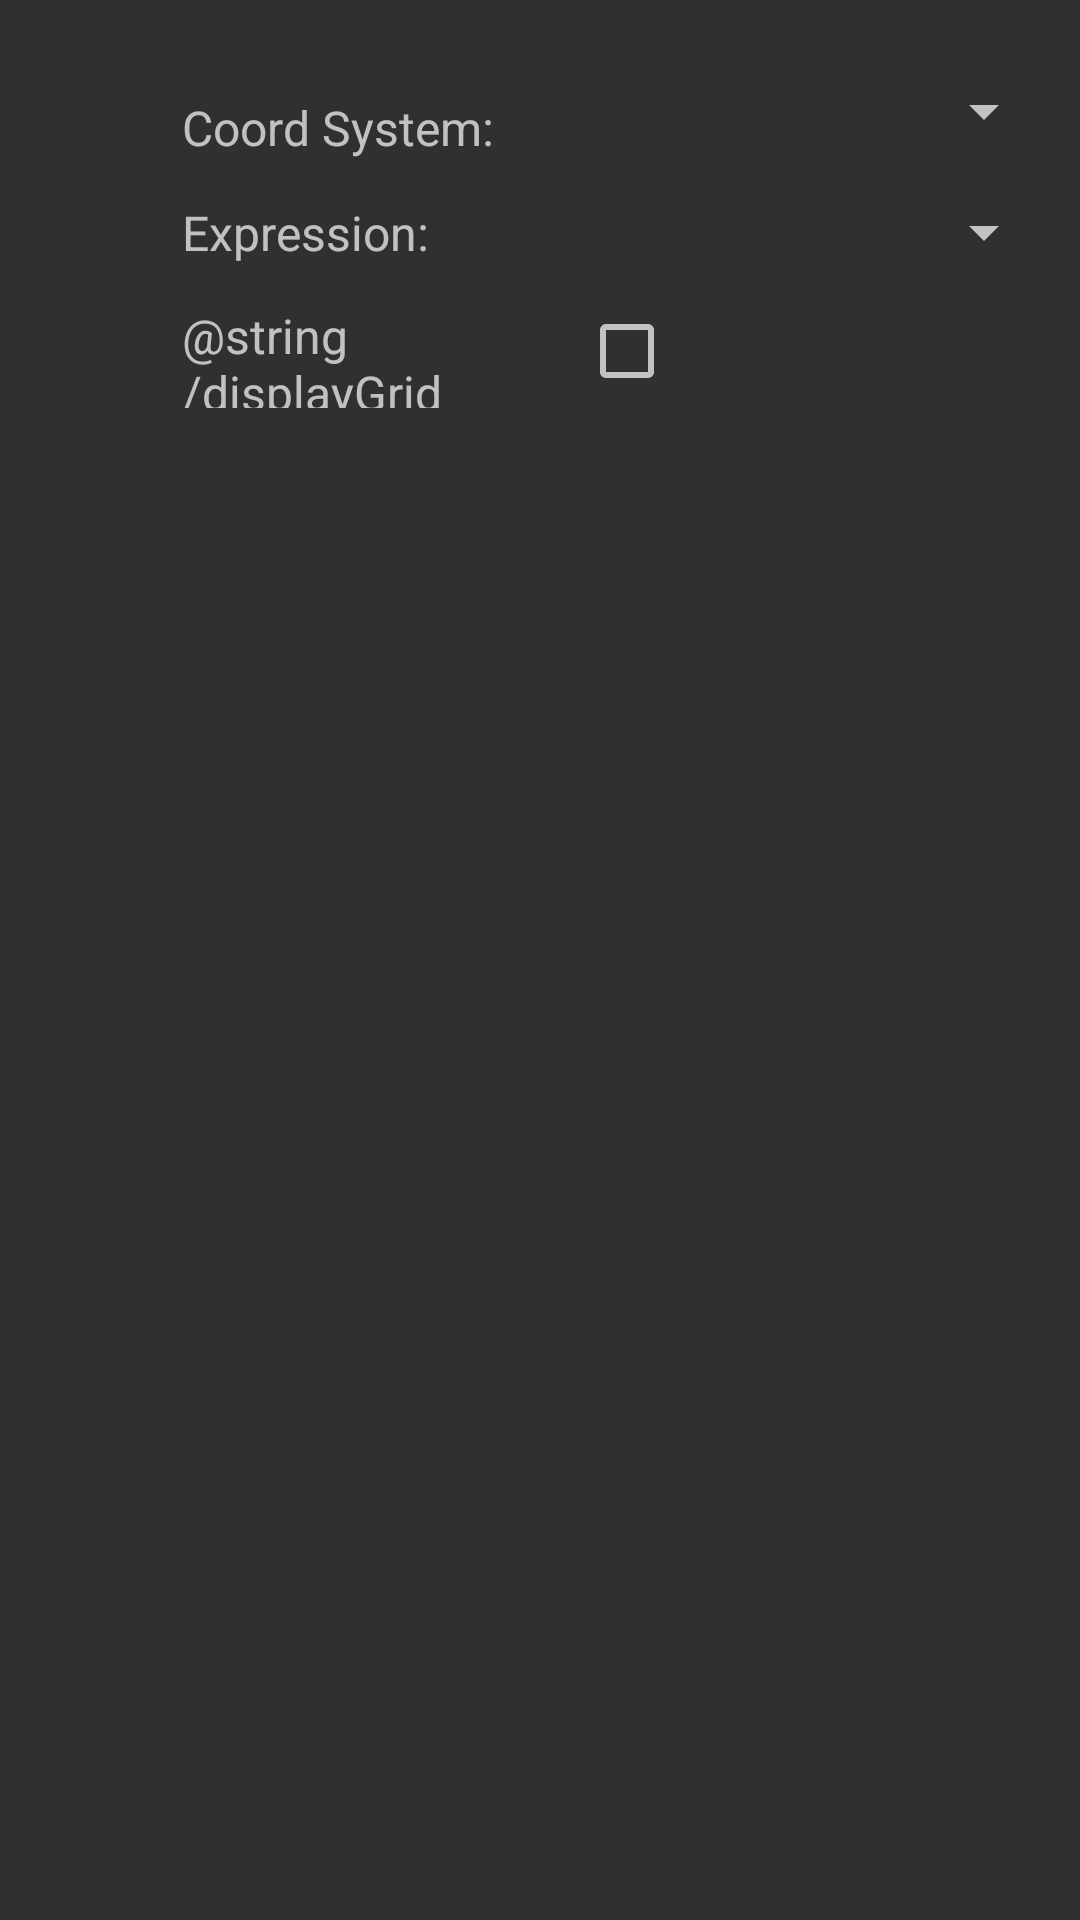

Produce the Android XML layout that renders to this screen, including the resource entries it uses.
<!-- AndroidManifest.xml: application theme Theme.AppCompat.NoActionBar -->
<!-- res/layout/dialog_crs.xml -->
<?xml version="1.0" encoding="utf-8"?>
<LinearLayout xmlns:android="http://schemas.android.com/apk/res/android"
    xmlns:tools="http://schemas.android.com/tools"
    android:id="@+id/root_crs"
    android:layout_width="wrap_content"
    android:layout_height="wrap_content"
    android:orientation="vertical"
    android:padding="8dp">

    <FrameLayout
        android:id="@+id/input_container"
        android:layout_width="match_parent"
        android:layout_height="wrap_content" />

    <View
        android:layout_width="match_parent"
        android:layout_height="1dp"
        android:layout_margin="8dp" />

    <LinearLayout
        android:layout_width="match_parent"
        android:layout_height="35dp"
        android:orientation="horizontal">

        <View
            android:layout_width="0dp"
            android:layout_height="match_parent"
            android:layout_weight="2" />

        <TextView
            android:layout_width="0dp"
            android:layout_height="match_parent"
            android:layout_gravity="end"
            android:layout_weight="5"
            android:gravity="center_vertical"
            android:text="@string/coordinate_reference_system"
            android:textSize="16sp" />

        <Spinner
            android:id="@+id/crs_spinner"
            android:layout_width="0dp"
            android:layout_height="wrap_content"
            android:layout_weight="6" />
    </LinearLayout>

    <LinearLayout
        android:id="@+id/expr_group"
        android:layout_width="match_parent"
        android:layout_height="35dp"
        android:orientation="horizontal">

        <View
            android:layout_width="0dp"
            android:layout_height="match_parent"
            android:layout_weight="2" />

        <TextView
            android:layout_width="0dp"
            android:layout_height="match_parent"
            android:layout_gravity="end"
            android:layout_weight="5"
            android:gravity="center_vertical"
            android:text="@string/expression"
            android:textSize="16sp" />

        <Spinner
            android:id="@+id/expr_spinner"
            android:layout_width="0dp"
            android:layout_height="match_parent"
            android:layout_weight="6" />
    </LinearLayout>

    <LinearLayout
        android:layout_width="match_parent"
        android:layout_height="35dp"
        android:layout_marginTop="6dp"
        android:orientation="horizontal">

        <View
            android:layout_width="0dp"
            android:layout_height="match_parent"
            android:layout_weight="2" />

        <TextView
            android:layout_width="0dp"
            android:layout_height="match_parent"
            android:layout_gravity="end"
            android:layout_weight="5"
            android:gravity="center_vertical"
            android:text="@string/displayGrid"
            android:textSize="16sp" />

        <CheckBox
            android:id="@+id/displayGrid"
            android:layout_width="0dp"
            android:layout_height="wrap_content"
            android:layout_weight="6"
            android:paddingStart="30dp"
            android:paddingLeft="30dp"
            android:paddingEnd="0dp"
            android:paddingRight="0dp" />
    </LinearLayout>

    
    <EditText
        android:layout_width="match_parent"
        android:layout_height="wrap_content"
        android:autofillHints=""
        android:inputType="none"
        android:visibility="gone"
        tools:ignore="LabelFor" />
</LinearLayout>
<!-- resources referenced by this layout -->
<resources>
  <string name="coordinate_reference_system">Coord System:</string>
  <string name="displayGrid">顯示格線：</string>
  <string name="expression">Expression:</string>
</resources>
